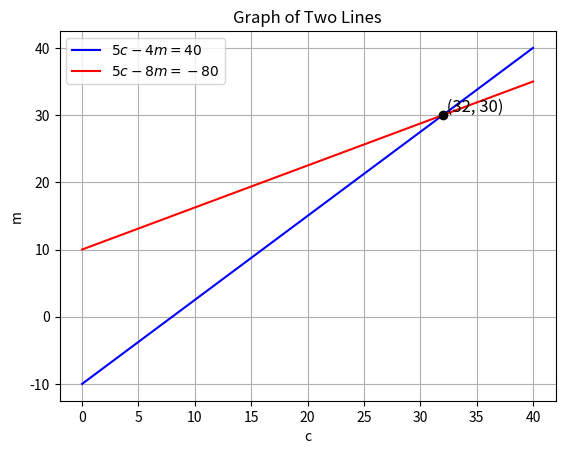

This chart was generated by the following Python code:
import numpy as np
import matplotlib.pyplot as plt

# Define the lines as functions: m = f(c)
# Line 1: 5c - 4m = 40  -> m = (5c - 40)/4
# Line 2: 5c - 8m = -80 -> m = (5c + 80)/8

# Choose range for c
c = np.linspace(0, 40, 400)

# Compute m for both lines
m1 = (5*c - 40)/4
m2 = (5*c + 80)/8

# Plot the lines
plt.plot(c, m1, label=r'$5c - 4m = 40$', color='blue')
plt.plot(c, m2, label=r'$5c - 8m = -80$', color='red')

# Plot the point (32, 30) as a black dot
plt.plot(32, 30, 'ko')  # 'ko' means black color ('k') and circle marker ('o')

# Add label for the point
plt.text(32, 30, ' (32, 30)', fontsize=12, verticalalignment='bottom', horizontalalignment='left')

# Labels and title
plt.xlabel('c')
plt.ylabel('m')
plt.title('Graph of Two Lines')
plt.grid(True)
plt.legend()

# Show plot
plt.show()
